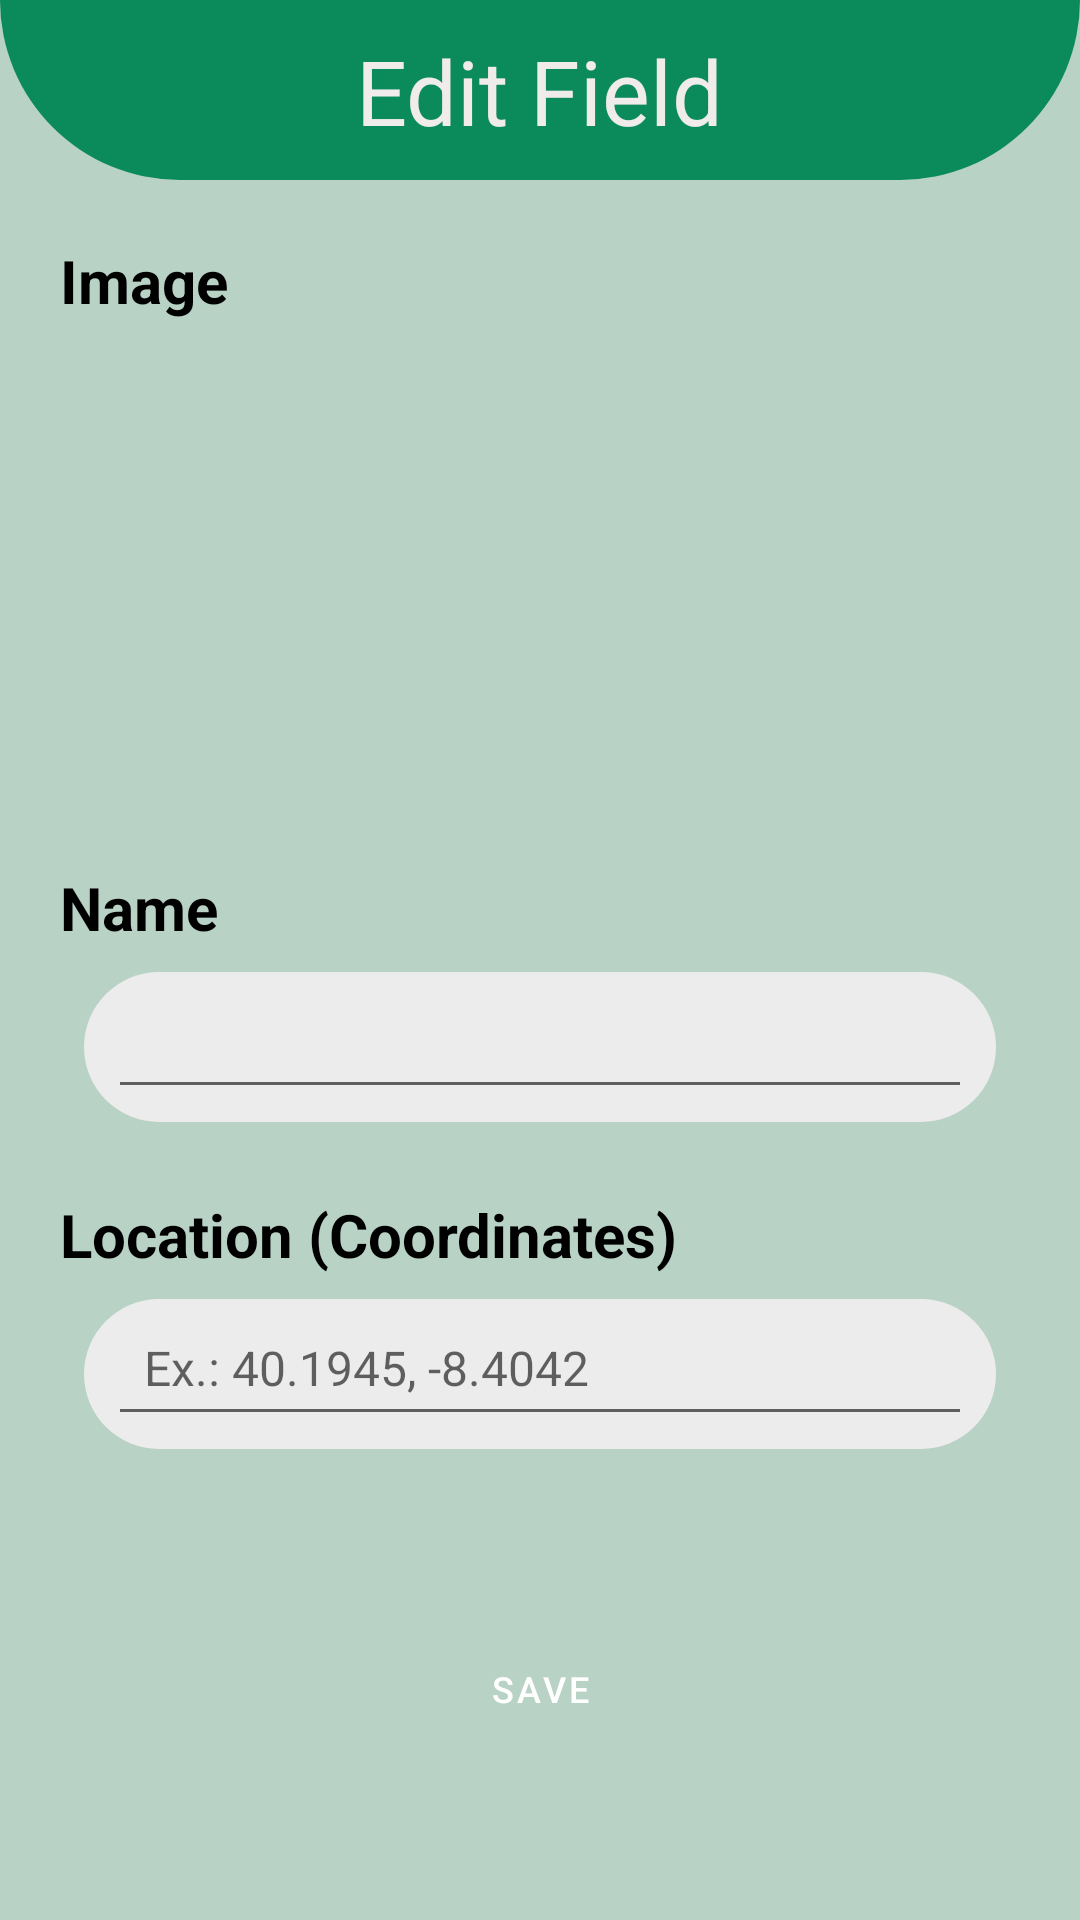

Produce the Android XML layout that renders to this screen, including the resource entries it uses.
<!-- AndroidManifest.xml: application theme Theme.PlantsMC -->
<!-- res/layout/fragment_edit_greenhouse.xml -->
<?xml version="1.0" encoding="utf-8"?>
<androidx.constraintlayout.widget.ConstraintLayout xmlns:android="http://schemas.android.com/apk/res/android"
    xmlns:app="http://schemas.android.com/apk/res-auto"
    xmlns:tools="http://schemas.android.com/tools"
    android:layout_width="match_parent"
    android:layout_height="match_parent"
    android:background="#B9D2C6"
    android:orientation="vertical"
    tools:context=".view.greenhouse.EditGreenhouseFragment">

    

    

    <View
        android:id="@+id/top_view7"
        android:layout_width="match_parent"
        android:layout_height="60dp"
        android:background="@drawable/bg_view"
        app:layout_constraintEnd_toEndOf="parent"
        app:layout_constraintStart_toStartOf="parent"
        app:layout_constraintTop_toTopOf="parent" />

    <TextView
        android:id="@+id/textView16"
        android:layout_width="wrap_content"
        android:layout_height="wrap_content"
        android:text="Edit Field"
        android:textColor="#F0ECEC"
        android:textSize="30sp"
        app:layout_constraintBottom_toBottomOf="@+id/top_view7"
        app:layout_constraintEnd_toEndOf="@+id/top_view7"
        app:layout_constraintStart_toStartOf="parent"
        app:layout_constraintTop_toTopOf="@+id/top_view7" />

    <androidx.constraintlayout.widget.ConstraintLayout
        android:id="@+id/constraintLayout2"
        android:layout_width="0dp"
        android:layout_height="0dp"
        android:layout_margin="20dp"
        android:background="#B9D2C6"
        android:orientation="vertical"
        app:layout_constraintBottom_toBottomOf="parent"
        app:layout_constraintEnd_toEndOf="parent"
        app:layout_constraintStart_toStartOf="parent"
        app:layout_constraintTop_toBottomOf="@+id/top_view7"
        tools:context=".view.greenhouse.EditGreenhouseFragment">

        <View
            android:id="@+id/top_view8"
            android:layout_width="0dp"
            android:layout_height="50dp"
            android:layout_marginStart="8dp"
            android:layout_marginTop="8dp"
            android:layout_marginEnd="8dp"
            android:background="@drawable/sensor_rectangle"
            app:layout_constraintEnd_toEndOf="parent"
            app:layout_constraintStart_toStartOf="parent"
            app:layout_constraintTop_toBottomOf="@+id/textView17" />

        <View
            android:id="@+id/top_view9"
            android:layout_width="0dp"
            android:layout_height="50dp"
            android:layout_marginStart="8dp"
            android:layout_marginTop="8dp"
            android:layout_marginEnd="8dp"
            android:background="@drawable/sensor_rectangle"
            app:layout_constraintEnd_toEndOf="parent"
            app:layout_constraintStart_toStartOf="parent"
            app:layout_constraintTop_toBottomOf="@+id/textView18" />

        <TextView
            android:id="@+id/textView17"
            android:layout_width="wrap_content"
            android:layout_height="wrap_content"
            android:layout_marginTop="24dp"
            android:text="Name"
            android:textColor="#000000"
            android:textSize="20sp"
            android:textStyle="bold"
            app:layout_constraintStart_toStartOf="parent"
            app:layout_constraintTop_toBottomOf="@+id/field_image" />

        <TextView
            android:id="@+id/textView19"
            android:layout_width="wrap_content"
            android:layout_height="wrap_content"
            android:text="Image"
            android:textColor="#000000"
            android:textSize="20sp"
            android:textStyle="bold"
            app:layout_constraintStart_toStartOf="parent"
            app:layout_constraintTop_toTopOf="parent" />

        <TextView
            android:id="@+id/textView18"
            android:layout_width="wrap_content"
            android:layout_height="wrap_content"
            android:layout_marginTop="24dp"
            android:text="Location (Coordinates)"
            android:textColor="#000000"
            android:textSize="20sp"
            android:textStyle="bold"
            app:layout_constraintTop_toBottomOf="@+id/top_view8"
            tools:ignore="MissingConstraints" />

        <EditText
            android:id="@+id/greenhouseNameEditText"
            android:layout_width="match_parent"
            android:layout_height="wrap_content"
            android:layout_marginHorizontal="16dp"
            android:padding="12dp"
            android:textSize="16sp"
            app:layout_constraintEnd_toEndOf="@+id/top_view8"
            app:layout_constraintStart_toStartOf="parent"
            app:layout_constraintTop_toTopOf="@+id/top_view8" />

        <EditText
            android:id="@+id/greenhouseLocationEditText"
            android:layout_width="match_parent"
            android:layout_height="wrap_content"
            android:layout_marginHorizontal="16dp"
            android:hint="Ex.: 40.1945, -8.4042"
            android:padding="12dp"
            android:textSize="16sp"
            app:layout_constraintEnd_toEndOf="@+id/top_view8"
            app:layout_constraintHorizontal_bias="0.666"
            app:layout_constraintStart_toStartOf="parent"
            app:layout_constraintTop_toTopOf="@+id/top_view9" />

        <com.google.android.material.imageview.ShapeableImageView
            android:id="@+id/field_image"
            android:layout_width="150dp"
            android:layout_height="150dp"
            android:layout_marginTop="8dp"
            android:scaleType="centerCrop"
            app:layout_constraintEnd_toEndOf="parent"
            app:layout_constraintStart_toStartOf="parent"
            app:layout_constraintTop_toBottomOf="@+id/textView19"
            app:shapeAppearanceOverlay="@style/Round10"
            tools:src="@drawable/field1" />

        <Button
            android:id="@+id/saveGreenhouseButton"
            android:layout_width="130dp"
            android:layout_height="50dp"
            android:layout_gravity="center"
            android:layout_marginBottom="32dp"
            android:layout_weight="1"
            android:backgroundTint="#1DD08F"
            android:text="Save"
            android:textSize="12sp"
            app:cornerRadius="20dp"
            app:layout_constraintBottom_toBottomOf="parent"
            app:layout_constraintEnd_toEndOf="parent"
            app:layout_constraintStart_toStartOf="parent" />

    </androidx.constraintlayout.widget.ConstraintLayout>

</androidx.constraintlayout.widget.ConstraintLayout>
<!-- resources referenced by this layout -->
<resources>
  <!-- drawable bg_view (drawable) -->
  <?xml version="1.0" encoding="utf-8"?>
  <shape xmlns:android="http://schemas.android.com/apk/res/android">
  
      <corners android:bottomRightRadius="75dp"
          android:bottomLeftRadius="75dp"/>
  
      <solid android:color="@color/green_strong"/>
  </shape>
  <!-- drawable field1: webp bitmap (drawable, 107484 bytes) -->
  <!-- drawable sensor_rectangle (drawable) -->
  <?xml version="1.0" encoding="utf-8"?>
  <shape xmlns:android="http://schemas.android.com/apk/res/android">
  
      <corners android:bottomRightRadius="40dp"
          android:bottomLeftRadius="40dp"
          android:topLeftRadius="40dp"
          android:topRightRadius="40dp"/>
      <solid android:color="@color/beje"/>
  </shape>
  <style name="Round10" parent="">
          <item name="cornerFamily">rounded</item>
          <item name="cornerSize">10%</item>
      </style>
  <style name="Theme.PlantsMC" parent="Theme.MaterialComponents.DayNight.NoActionBar">
          
          <item name="colorPrimary">@color/green_500</item>
          <item name="colorPrimaryVariant">@color/green_700</item>
          <item name="colorOnPrimary">@color/white</item>
  
          
          <item name="colorSecondary">@color/brown_200</item>
          <item name="colorSecondaryVariant">@color/brown_700</item>
          <item name="colorOnSecondary">@color/white</item>
  
          
          <item name="android:windowBackground">@color/off_white</item>
  
          
          <item name="android:statusBarColor">?attr/colorPrimaryVariant</item>
  
          
          
          <item name="buttonStyle">@style/PlantButtonStyle</item>
      </style>
  <color name="green_strong">#0B8A5C</color>
  <color name="beje">#ECECEC</color>
  <color name="green_500">#4CAF50</color>
  <color name="green_700">#388E3C</color>
  <color name="white">#FFFFFFFF</color>
  <color name="brown_200">#A1887F</color>
  <color name="brown_700">#5D4037</color>
  <color name="off_white">#F5F5F5</color>
  <style name="PlantButtonStyle" parent="Widget.MaterialComponents.Button">
          <item name="backgroundTint">@color/green_500</item>
          <item name="android:textColor">@color/white</item>
      </style>
</resources>
